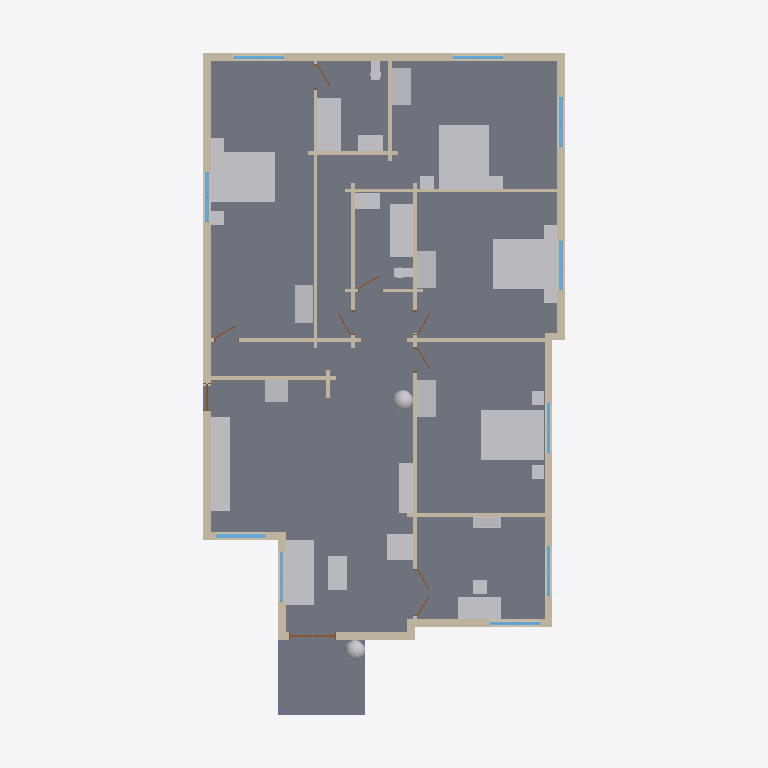
Plan cut of the same IFC building model at storey 'Level 1' (level 0.25 m, cut at 1.65 m), seen from above with north up, elements coloured by IFC class: 39 walls (beige), 32 other elements (light grey), 10 windows (light blue), 9 doors (brown), 2 slabs (grey). Cut surfaces are drawn darker.
Extent 13.2 m × 22.8 m × 5.2 m (x, y, z). Storeys (1): Level 1 at 0.25 m. Elements (99): 39 IfcWall, 32 IfcFurnishingElement, 11 IfcWindow, 9 IfcDoor, 4 IfcColumn, 2 IfcSlab, 1 IfcFooting, 1 IfcRoof.

HEADER;
FILE_DESCRIPTION(('ViewDefinition [CoordinationView]'),'2;1');
FILE_NAME('h1430447660-s1.ifc','2026-11-12T05:49:03',('',''),(''),'IfcOpenShell 0.8.0','IfcOpenShell 0.8.0','');
FILE_SCHEMA(('IFC4'));
ENDSEC;
DATA;
#23=IFCPROJECT('3h38GAxUD1p9dlYHVaTpkH',#5,'b1430447660',$,$,$,$,(#21),#19);
#24=IFCSITE('1YiDE2qxTAfPIP9B4DJ$KG',#5,'Site','',$,$,$,'Site',.COMPLEX.,(0,0,0),(0,0,0),0.0,$,$);
#25=IFCBUILDING('2dJdBZkg5FKgJrXiehhUMG',#5,'OSM 1430447660','',$,$,$,'OSM 1430447660',.COMPLEX.,$,$,$);
#26=IFCBUILDINGSTOREY('2hrd9byC9EsxWtcPHsB8DQ',#5,'Level 1','',$,$,$,'Level 1',.COMPLEX.,0.25);
#769=IFCSLAB('0$75s3FU525fCGBW6T20B6',#5,'Floor slab L1','',$,#395,#768,$,.FLOOR.);
#838=IFCSLAB('3Cy1pvRW16yA0CFCXOq1sg',#5,'Porch deck','',$,#395,#837,$,.FLOOR.);
#11589=IFCFURNISHINGELEMENT('3wuhYUJzTC9xIj2oFuNccg',#5,'bed_double','',$,#395,#11588,$);
#11879=IFCFURNISHINGELEMENT('3vFH77g0n4NvpeHVfRi3bK',#5,'bed_double001','',$,#395,#11878,$);
#12457=IFCFURNISHINGELEMENT('0BrSZacu11Xgj26W0Zkoq9',#5,'bed_double003','',$,#395,#12456,$);
#12167=IFCFURNISHINGELEMENT('3g$N$JslbCIAuVIDQ8081I',#5,'bed_double002','',$,#395,#12166,$);
#1060=IFCWALL('3x6D80mcT0ZuNkOutOybXQ',#5,'Exterior wall L003','',$,#395,#1059,$,.MOVABLE.);
#7881=IFCFURNISHINGELEMENT('2bId0rJH9Dox1WaVslbYgI',#5,'sofa','',$,#395,#7880,$);
#11389=IFCFURNISHINGELEMENT('3FtBg24Cb7oBwXmHGx7KXl',#5,'kitchen_run','',$,#395,#11388,$);
#13293=IFCFURNISHINGELEMENT('3u5lNkcOT9FwdhSNutibno',#5,'bathtub001','',$,#395,#13292,$);
#12935=IFCFURNISHINGELEMENT('12BnIDYj57qh9D0YFHdDvI',#5,'bathtub','',$,#395,#12934,$);
#13654=IFCFURNISHINGELEMENT('03d7rxWRz7IBhID5qD9Czi',#5,'desk','',$,#395,#13653,$);
#896=IFCWALL('2qryRKWKXEDPENEHVwEUP6',#5,'Exterior wall L1','',$,#395,#895,$,.MOVABLE.);
#4553=IFCWALL('2BG7ntjeH5vPeKdCdijyom',#5,'Exterior wall L019','',$,#395,#4552,$,.MOVABLE.);
#2582=IFCWALL('30_GSkLLL4QvMmlYGSE2uB',#5,'Exterior wall L008','',$,#395,#2581,$,.MOVABLE.);
#2751=IFCWALL('1azes2Nav33gyUzy54hWzB',#5,'Exterior wall L009','',$,#395,#2750,$,.MOVABLE.);
#2920=IFCWALL('0xa0wH3QnBBBU3q9lDZhyR',#5,'Exterior wall L010','',$,#395,#2919,$,.MOVABLE.);
#4251=IFCWALL('18uXZUSVz87AWgqX86MQCW',#5,'Exterior wall L017','',$,#395,#4250,$,.MOVABLE.);
#11998=IFCFURNISHINGELEMENT('0QZus9lHD8bA4AK_d$NsH0',#5,'wardrobe001','',$,#395,#11997,$);
#12288=IFCFURNISHINGELEMENT('2n32GcQmrFavAxfSkNpKVZ',#5,'wardrobe002','',$,#395,#12287,$);
#12577=IFCFURNISHINGELEMENT('3fCEN8cGzBou3Vmt4qHweY',#5,'wardrobe003','',$,#395,#12576,$);
#8083=IFCFURNISHINGELEMENT('1NKpwWziH5$BiaUx$VLBCF',#5,'tv_unit','',$,#395,#8082,$);
#2420=IFCWALL('1jD4nMin58leNdd7JwayXw',#5,'Exterior wall L007','',$,#395,#2419,$,.MOVABLE.);
#11710=IFCFURNISHINGELEMENT('3jIhvhRnD898AYvj7dFMqb',#5,'wardrobe','',$,#395,#11709,$);
#8192=IFCFURNISHINGELEMENT('331i3LR6bEs8RaOcpT1SFh',#5,'armchair','',$,#395,#8191,$);
#8024=IFCFURNISHINGELEMENT('0wuPg6tOX9BQmF62nZ3NQY',#5,'coffee_table','',$,#395,#8023,$);
#1398=IFCWALL('2MPHB1ZsDAVRvnuTBQ2HdW',#5,'Interior wall L1','',$,#395,#1397,$,.MOVABLE.);
#4413=IFCWALL('1xuxOW5bX2RPqnHjOQPETf',#5,'Exterior wall L018','',$,#395,#4412,$,.MOVABLE.);
#3297=IFCWALL('1qbZhHCULAswl2wBdH3UlW',#5,'Exterior wall L013','',$,#395,#3296,$,.MOVABLE.);
#3657=IFCWALL('2BWI$OQkH6uxd3n9TyAHC4',#5,'Interior wall L012','',$,#395,#3656,$,.MOVABLE.);
#3945=IFCWALL('3WIMC7cTL7rPaf7xgU4D$c',#5,'Interior wall L016','',$,#395,#3944,$,.MOVABLE.);
#11420=IFCFURNISHINGELEMENT('2EmZZT33D0HObA0FQhTeRX',#5,'fridge','',$,#395,#11419,$);
#2083=IFCWALL('2eOB3bJX1DtQUY70_aQkhW',#5,'Interior wall L008','',$,#395,#2082,$,.MOVABLE.);
#3688=IFCWALL('2gFsdlgpH9HORVKaFdty3c',#5,'Interior wall L013','',$,#395,#3687,$,.MOVABLE.);
#1260=IFCWALL('2RZtIisbLDTQ5AK20M2Wv0',#5,'Exterior wall L005','',$,#395,#1259,$,.MOVABLE.);
#1735=IFCWALL('2MSY6jauf4xvsgZXZ6_EGj',#5,'Interior wall L006','',$,#395,#1734,$,.MOVABLE.);
#4160=IFCWALL('2__DsXP_50XeMJujftkGkw',#5,'Interior wall L019','',$,#395,#4159,$,.MOVABLE.);
#1704=IFCWALL('2HbLg1hJb6EO7fyzqVdHU0',#5,'Interior wall L005','',$,#395,#1703,$,.MOVABLE.);
#2358=IFCWALL('0ypgvzy2jFvepuOpuiOraS',#5,'Interior wall L011','',$,#395,#2357,$,.MOVABLE.);
#12662=IFCFURNISHINGELEMENT('2TzWx6w497UwIZMBJHSkGy',#5,'vanity','',$,#395,#12661,$);
#13020=IFCFURNISHINGELEMENT('0Z9LyXaBH2_PCC_fkDxkba',#5,'vanity001','',$,#395,#13019,$);
#3519=IFCWALL('2395VTC4f0Sx4OrQvH6$cZ',#5,'Exterior wall L015','',$,#395,#3518,$,.MOVABLE.);
#3739=IFCWALL('1A78YW_KH29xaXccIBXQDE',#5,'Interior wall L014','',$,#395,#3738,$,.MOVABLE.);
#4191=IFCWALL('3lV9qFe1HCThkKX8IKyifk',#5,'Interior wall L020','',$,#395,#4190,$,.MOVABLE.);
#3354=IFCWALL('3gfap_v7r3QhHWSW4RJL$l',#5,'Exterior wall L014','',$,#395,#3353,$,.MOVABLE.);
#11248=IFCFURNISHINGELEMENT('2Nv3KlS359hhWspJOrNhGR',#5,'plant001','',$,#395,#11247,$);
#7716=IFCFURNISHINGELEMENT('3V4acAut131vKuOYperWyc',#5,'plant','',$,#395,#7715,$);
#3080=IFCWALL('337jqQQ0r09hlQ4xV5Msdp',#5,'Exterior wall L011','',$,#395,#3079,$,.MOVABLE.);
#998=IFCWALL('3xWnI2kULDYhIo2c5o3ZQ_',#5,'Exterior wall L002','',$,#395,#997,$,.MOVABLE.);
#14009=IFCFURNISHINGELEMENT('3v1oCMI5zDHeQn7I8FvS3l',#5,'bookshelf','',$,#395,#14008,$);
#1897=IFCWALL('0HfY3n0XD9f9TpPk89yPN6',#5,'Interior wall L007','',$,#395,#1896,$,.MOVABLE.);
#3268=IFCWALL('23ZZ_AbE92sg5HB5L_vQdh',#5,'Exterior wall L012','',$,#395,#3267,$,.MOVABLE.);
#1205=IFCWALL('1hzenfziv2teyqPgj2_xMi',#5,'Exterior wall L004','',$,#395,#1204,$,.MOVABLE.);
#4129=IFCWALL('2pxlT82ov8a8uwIRf_PhGP',#5,'Interior wall L018','',$,#395,#4128,$,.MOVABLE.);
#1167=IFCWINDOW('342jIgKq13JAXe$_UKaXSl',#5,'Window','',$,#395,#1166,$,1000.0,$,.WINDOW.,.SINGLE_PANEL.,$);
#3027=IFCWINDOW('3hU8k$NP5BkhYPFJyJF0Gr',#5,'Window005','',$,#395,#3026,$,1000.0,$,.WINDOW.,.SINGLE_PANEL.,$);
#1449=IFCWALL('29uV4h5BDCPuvV3kVxpPuy',#5,'Interior wall L002','',$,#395,#1448,$,.MOVABLE.);
#2858=IFCWINDOW('2bCFBfKtf4bumojpuLEYGt',#5,'Window004','',$,#395,#2857,$,1000.0,$,.WINDOW.,.SINGLE_PANEL.,$);
#3626=IFCWINDOW('3NYA9349j6sf48$0uacFxc',#5,'Window007','',$,#395,#3625,$,1000.0,$,.WINDOW.,.SINGLE_PANEL.,$);
#11620=IFCFURNISHINGELEMENT('24RBX267jBHvENGw25TTni',#5,'nightstand','',$,#395,#11619,$);
#11651=IFCFURNISHINGELEMENT('1nNd4ba9P8qRh3cSWldnb3',#5,'nightstand001','',$,#395,#11650,$);
#11909=IFCFURNISHINGELEMENT('3Dii7R46v0ivsFTVh5deKA',#5,'nightstand002','',$,#395,#11908,$);
#11939=IFCFURNISHINGELEMENT('36n6mA9UHCTOpswzNel$95',#5,'nightstand003','',$,#395,#11938,$);
#12488=IFCFURNISHINGELEMENT('1QNmL96QPCzPQAGN$uYa$r',#5,'nightstand006','',$,#395,#12487,$);
#12518=IFCFURNISHINGELEMENT('1upuWLmBXCGfXgUfoyr$2N',#5,'nightstand007','',$,#395,#12517,$);
#12879=IFCFURNISHINGELEMENT('0OYXXbXM1BLgmDT8TLNJnk',#5,'toilet','',$,#395,#12878,$);
#13237=IFCFURNISHINGELEMENT('3BYrsiTn9EuAg1cId3fFHn',#5,'toilet001','',$,#395,#13236,$);
#1773=IFCWALL('0E3MWS8tnFGQeA8LyxiYxC',#5,'Exterior wall L006','',$,#395,#1772,$,.MOVABLE.);
#12198=IFCFURNISHINGELEMENT('36WQ5IcUr6lQJIoFHHkuXq',#5,'nightstand004','',$,#395,#12197,$);
#12229=IFCFURNISHINGELEMENT('0tgg1ZtPPCoQqbnr1UpxDc',#5,'nightstand005','',$,#395,#12228,$);
#1602=IFCWALL('1Q$knvw2HAqRzjE_sCyQXK',#5,'Interior wall L004','',$,#395,#1601,$,.MOVABLE.);
#1367=IFCWINDOW('2pz3nJl9P75xq9UPw51wXE',#5,'Window001','',$,#395,#1366,$,1000.0,$,.WINDOW.,.SINGLE_PANEL.,$);
#2527=IFCWINDOW('2znl745uL4YAcYQzEyWGZc',#5,'Window002','',$,#395,#2526,$,1000.0,$,.WINDOW.,.SINGLE_PANEL.,$);
#2689=IFCWINDOW('2D0PvbLPfEhewGwG9jPbNM',#5,'Window003','',$,#395,#2688,$,1000.0,$,.WINDOW.,.SINGLE_PANEL.,$);
#3461=IFCWINDOW('286cMkqJT3ghs1J9eEz9vz',#5,'Window006','',$,#395,#3460,$,1000.0,$,.WINDOW.,.SINGLE_PANEL.,$);
#4358=IFCWINDOW('0nBO1t4Ir33xtx3nfKDbKm',#5,'Window008','',$,#395,#4357,$,1000.0,$,.WINDOW.,.SINGLE_PANEL.,$);
#4660=IFCWINDOW('0tD$9zzoj0eQssPZTStu13',#5,'Window010','',$,#395,#4659,$,1000.0,$,.WINDOW.,.SINGLE_PANEL.,$);
#3841=IFCWALL('2XQHOfN4H7zQ5CeDH0iUzd',#5,'Interior wall L015','',$,#395,#3840,$,.MOVABLE.);
#4027=IFCWALL('1rTARDFB17tAckD0bod8mh',#5,'Interior wall L017','',$,#395,#4026,$,.MOVABLE.);
#1551=IFCWALL('0W6qAJwp95uva8lKe2ht89',#5,'Interior wall L003','',$,#395,#1550,$,.MOVABLE.);
#2256=IFCWALL('1Rdi4havDEjB9q0tg94uA9',#5,'Interior wall L010','',$,#395,#2255,$,.MOVABLE.);
#3235=IFCDOOR('2BX$wZ6br9fBZsP52zfO7Y',#5,'Door006','',$,#395,#3234,$,1000.0,$,.DOOR.,.SINGLE_SWING_LEFT.,$);
#2134=IFCWALL('1tza0lNwb3SRb69qmkh75a',#5,'Interior wall L009','',$,#395,#2133,$,.MOVABLE.);
#2052=IFCDOOR('1F8$UldNfChw3GBJk8cc_R',#5,'Door003','',$,#395,#2051,$,1000.0,$,.DOOR.,.SINGLE_SWING_LEFT.,$);
#967=IFCDOOR('3Lf3umnuvBz9xMGXC5sym7',#5,'Door','',$,#395,#966,$,1000.0,$,.DOOR.,.SINGLE_SWING_LEFT.,$);
#2205=IFCDOOR('3fC_4s0m97ZgUJYtIqBqwz',#5,'Door004','',$,#395,#2204,$,1000.0,$,.DOOR.,.SINGLE_SWING_LEFT.,$);
#1520=IFCDOOR('14PG43bOX8iudqmccuDDyM',#5,'Door001','',$,#395,#1519,$,1000.0,$,.DOOR.,.SINGLE_SWING_LEFT.,$);
#1673=IFCDOOR('1tr7_iYaX3mOKD1QvfAsed',#5,'Door002','',$,#395,#1672,$,1000.0,$,.DOOR.,.SINGLE_SWING_LEFT.,$);
#2327=IFCDOOR('3AjaPtiVj6vhpkd4gKIARK',#5,'Door005','',$,#395,#2326,$,1000.0,$,.DOOR.,.SINGLE_SWING_LEFT.,$);
#3810=IFCDOOR('0Z$$Wauyz9$uaxJyBlfGYa',#5,'Door007','',$,#395,#3809,$,1000.0,$,.DOOR.,.SINGLE_SWING_LEFT.,$);
#4098=IFCDOOR('1L8VWH8NH5AgyNXKXtsVJB',#5,'Door008','',$,#395,#4097,$,1000.0,$,.DOOR.,.SINGLE_SWING_LEFT.,$);
#3976=IFCWALL('0IU6L34sL8CAAb4Rs5CsMg',#5,'Exterior wall L016','',$,#395,#3975,$,.MOVABLE.);
ENDSEC;
